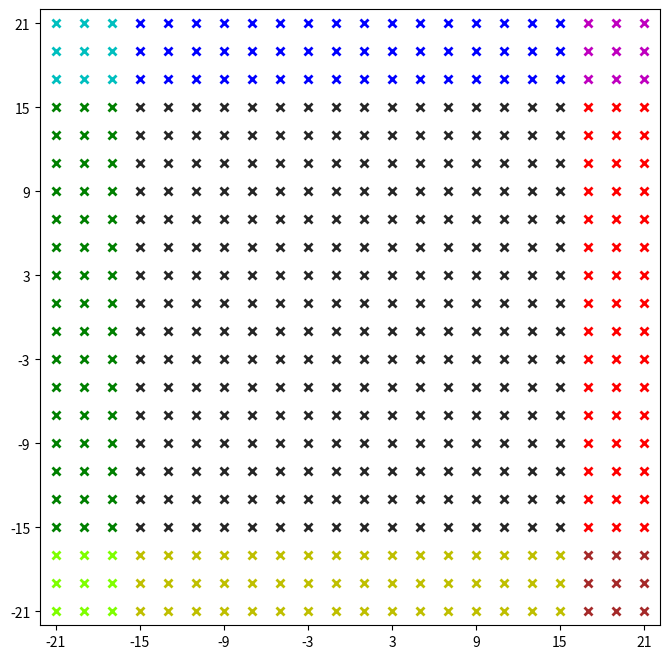

Write the Python code that produced this figure.
#!/usr/bin/env python

import numpy as np
import matplotlib.pyplot as plt

if __name__ == '__main__':
    grid = np.mgrid[-15:15:16j, -15:15:16j]
    x = grid[0]
    y = grid[1]

    mew = 2
    plt.figure(0, (8, 8))
    ax = plt.subplot(111)

    ax.plot(x, y, color='none', mec='#262626', marker='x', mew=mew)
    ax.plot(x + 32, y, 'rx', mew=mew)
    ax.plot(x - 32, y, 'gx', mew=mew)
    ax.plot(x, y + 32, 'bx', mew=mew)
    ax.plot(x, y - 32, 'yx', mew=mew)
    ax.plot(x - 32, y + 32, 'cx', mew=mew)
    ax.plot(x + 32, y + 32, 'mx', mew=mew)
    ax.plot(x + 32, y - 32, color='none', mec='brown', marker='x', mew=mew)
    ax.plot(x - 32, y - 32, color='none', mec='chartreuse', marker='x', mew=mew)

    ax.axis('equal')
    ax.set_xlim(-22, 22)
    ax.set_xticks((-21, -15, -9, -3, 3, 9, 15, 21))
    ax.set_ylim(-22, 22)
    ax.set_yticks((-21, -15, -9, -3, 3, 9, 15, 21))
    plt.savefig('256-qam-reptd-constln.ps')
